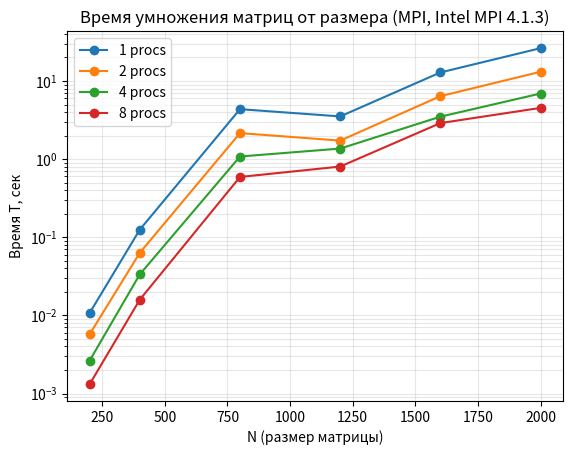
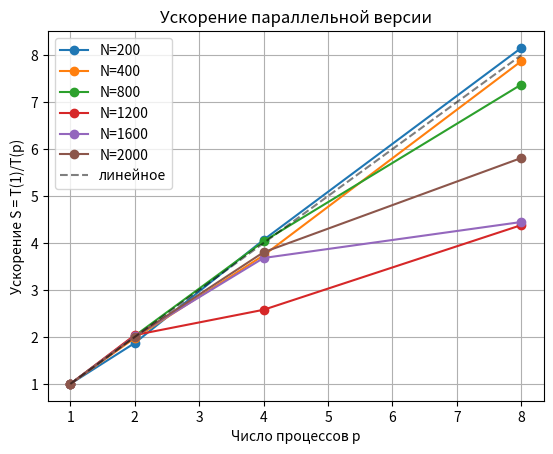
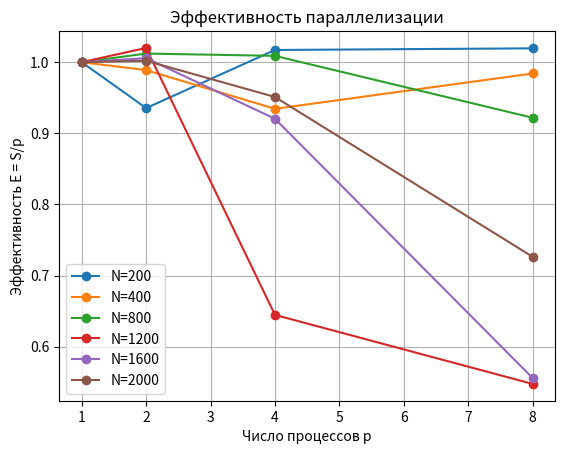

Recreate these plots in Python, in order.
import matplotlib
matplotlib.use('Agg')
import matplotlib.pyplot as plt

sizes = [200, 400, 800, 1200, 1600, 2000]
T = {
    1: [0.010741, 0.125076, 4.359664, 3.519956, 12.864898, 26.310627],
    2: [0.005741, 0.063242, 2.153755, 1.725390, 6.396254, 13.129066],
    4: [0.002640, 0.033463, 1.080291, 1.364799, 3.494025, 6.915896],
    8: [0.001317, 0.015887, 0.591117, 0.803315, 2.892163, 4.527556],
}
procs = [1, 2, 4, 8]

# График 1: время от N
plt.figure()
for p in procs:
    plt.plot(sizes, T[p], marker='o', label=f'{p} procs')
plt.xlabel('N (размер матрицы)')
plt.ylabel('Время T, сек')
plt.yscale('log')
plt.title('Время умножения матриц от размера (MPI, Intel MPI 4.1.3)')
plt.legend()
plt.grid(True, which='both', alpha=0.3)
plt.savefig('time_vs_N.png', dpi=150, bbox_inches='tight')
plt.close()

# График 2: ускорение от числа процессов
plt.figure()
for i, N in enumerate(sizes):
    t1 = T[1][i]
    S = [t1 / T[p][i] for p in procs]
    plt.plot(procs, S, marker='o', label=f'N={N}')
plt.plot(procs, procs, 'k--', alpha=0.5, label='линейное')
plt.xlabel('Число процессов p')
plt.ylabel('Ускорение S = T(1)/T(p)')
plt.title('Ускорение параллельной версии')
plt.legend()
plt.grid(True)
plt.savefig('speedup.png', dpi=150, bbox_inches='tight')
plt.close()

# График 3: эффективность
plt.figure()
for i, N in enumerate(sizes):
    t1 = T[1][i]
    E = [t1 / (T[p][i] * p) for p in procs]
    plt.plot(procs, E, marker='o', label=f'N={N}')
plt.xlabel('Число процессов p')
plt.ylabel('Эффективность E = S/p')
plt.title('Эффективность параллелизации')
plt.legend()
plt.grid(True)
plt.savefig('efficiency.png', dpi=150, bbox_inches='tight')
plt.close()

print('Готово: time_vs_N.png, speedup.png, efficiency.png')
